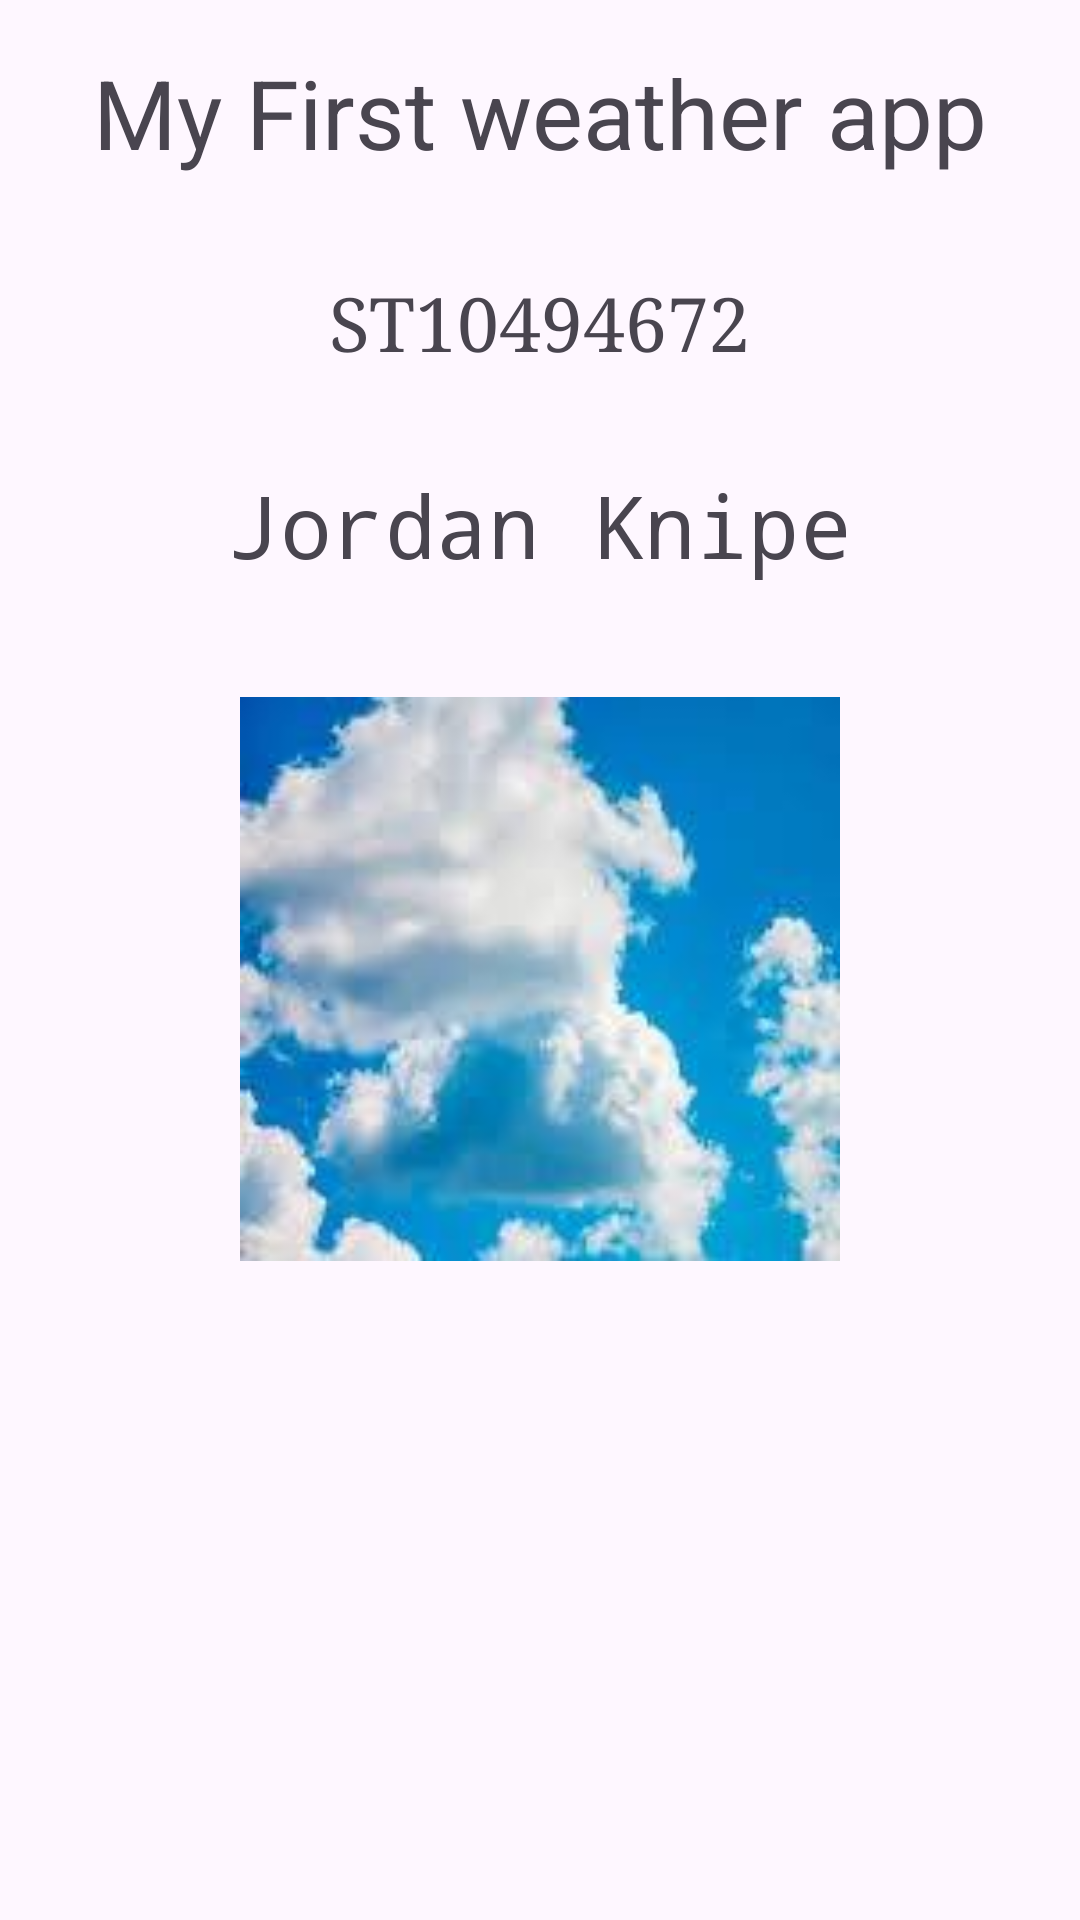

Reconstruct the res/layout file that produces this screen, plus the resources it refers to.
<!-- AndroidManifest.xml: application theme Theme._2024SummativeRunThrough -->
<!-- res/layout/activity_main.xml -->
<?xml version="1.0" encoding="utf-8"?>
<LinearLayout
    xmlns:android="http://schemas.android.com/apk/res/android"
    xmlns:app="http://schemas.android.com/apk/res-auto"
    xmlns:tools="http://schemas.android.com/tools"
    android:id="@+id/main"
    android:layout_width="match_parent"
    android:orientation="vertical"
    android:layout_height="match_parent"
    tools:context=".MainActivity">

    <TextView
        android:layout_width="wrap_content"
        android:layout_height="wrap_content"
        android:text="My First weather app"
        android:textSize="32sp"
        android:layout_gravity="center"
        android:layout_margin="16dp"/>

    <TextView
        android:layout_width="wrap_content"
        android:layout_height="wrap_content"
        android:text="ST10494672"
        android:textSize="25sp"
        android:fontFamily="serif"
        android:layout_gravity="center"
        android:layout_margin="16dp"/>

    <TextView
        android:layout_width="wrap_content"
        android:layout_height="wrap_content"
        android:text="Jordan Knipe"
        android:textSize="29sp"
        android:fontFamily="monospace"
        android:layout_gravity="center"
        android:layout_margin="16dp"/>

    <ImageView
        android:layout_width="200dp"
        android:layout_height="200dp"
        android:layout_gravity="center"
        android:layout_margin="16dp"
        android:src="@drawable/weather"/>

    <androidx.appcompat.widget.AppCompatButton
        android:id="@+id/goButton"
        android:layout_width="match_parent"
        android:layout_height="wrap_content"
        android:layout_gravity="center"
        android:layout_marginHorizontal="50dp"
        android:layout_marginTop="200dp"
        android:background="#369c4c"
        android:text="App toe"
        android:textColor="@android:color/black"/>

    <androidx.appcompat.widget.AppCompatButton
        android:id="@+id/exitButton"
        android:layout_width="match_parent"
        android:layout_height="wrap_content"
        android:layout_gravity="center"
        android:layout_marginHorizontal="24dp"
        android:layout_marginTop="20dp"
        android:background="#d64520"
        android:text="Exit"
        android:textColor="@android:color/holo_red_dark" />



</LinearLayout>
<!-- resources referenced by this layout -->
<resources>
  <!-- drawable weather: jpg bitmap (drawable, 4729 bytes) -->
  <style name="Theme._2024SummativeRunThrough" parent="Base.Theme._2024SummativeRunThrough" />
  <style name="Base.Theme._2024SummativeRunThrough" parent="Theme.Material3.DayNight.NoActionBar">
          
          
      </style>
</resources>
